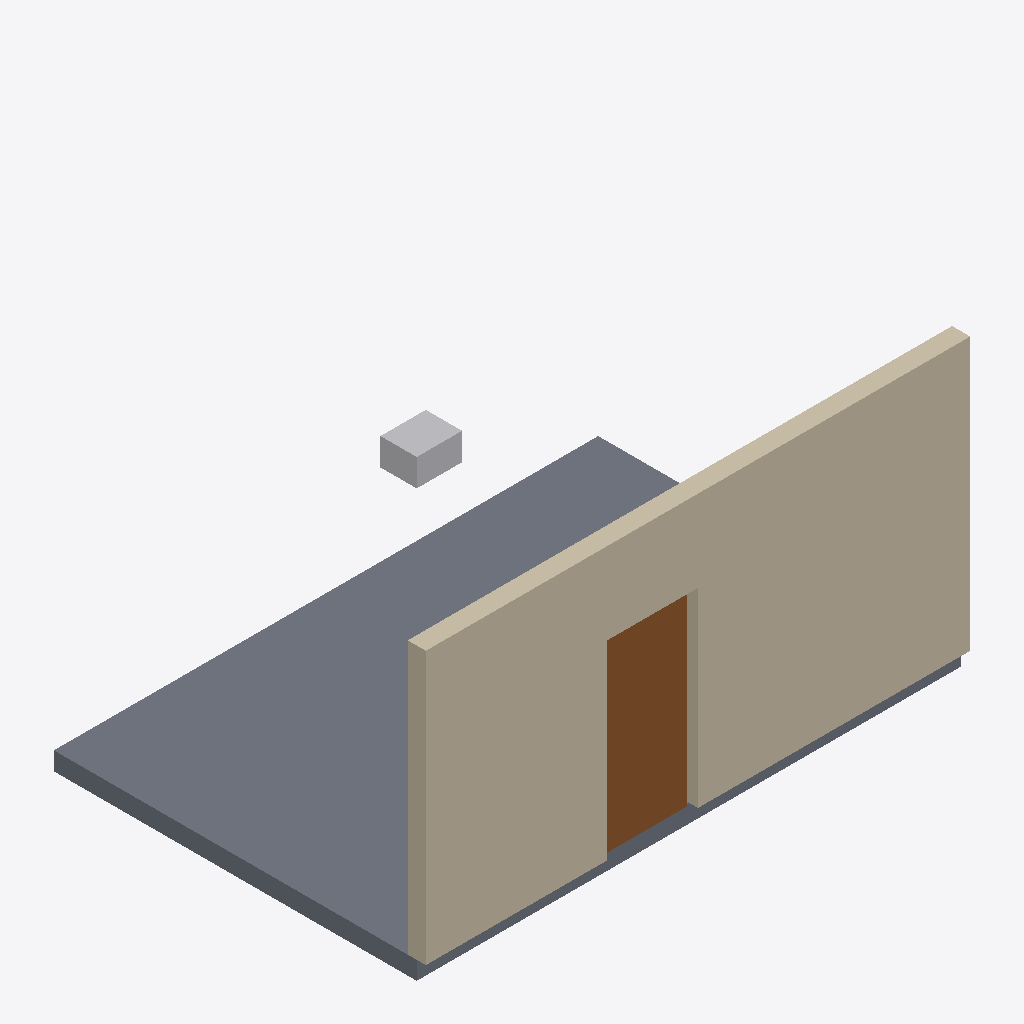
Isometric view of an IFC building model (IFC-SPF (STEP), schema IFC4, length unit millimetre), seen from the south-west, elements coloured by IFC class: 1 wall (beige), 1 slab (grey), 1 door (brown), 1 other element (light grey).
Extent 6.0 m × 4.1 m × 4.0 m (x, y, z). Storeys (2): Ground Floor at 0.00 m; Upper Floor at 3.50 m. Elements (4): 1 IfcBuildingElementProxy, 1 IfcDoor, 1 IfcSlab, 1 IfcWall.

HEADER;
FILE_DESCRIPTION(('ViewDefinition [ReferenceView_V1.2]'),'2;1');
FILE_NAME('small-ifc4-mm.ifc','2026-01-01T00:00:00',('Arcus Tests'),('Arcus'),'hand written','hand written','');
FILE_SCHEMA(('IFC4'));
ENDSEC;
DATA;
#10=IFCPROJECT('0ArcusFixturesProj0001',$,'Hand Project',$,$,$,$,(#6),#3);
#12=IFCSITE('0ArcusFixturesSite0001',$,'Site',$,$,#11,$,$,.ELEMENT.,$,$,$,$,$);
#14=IFCBUILDING('0ArcusFixturesBldg0001',$,'Building',$,$,#13,$,$,.ELEMENT.,$,$,$);
#16=IFCBUILDINGSTOREY('0ArcusFixturesStor0001',$,'Ground Floor',$,$,#15,$,$,.ELEMENT.,0.0);
#20=IFCBUILDINGSTOREY('0ArcusFixturesStor0002',$,'Upper Floor',$,$,#19,$,$,.ELEMENT.,3500.0);
#44=IFCWALL('0ArcusFixturesWall0001',$,'South Wall',$,$,#32,#43,'W-7',.STANDARD.);
#89=IFCSLAB('0ArcusFixturesSlab0001',$,'Ground Slab',$,$,#88,#87,$,.FLOOR.);
#75=IFCDOOR('0ArcusFixturesDoor0001',$,'Entrance',$,$,#70,#74,'D-1',2100.0,900.0,.DOOR.,.SINGLE_SWING_LEFT.,$);
#117=IFCBUILDINGELEMENTPROXY('0ArcusFixturesProx0001',$,'Planter',$,'Planter Box',#112,#116,$,.NOTDEFINED.);
ENDSEC;
